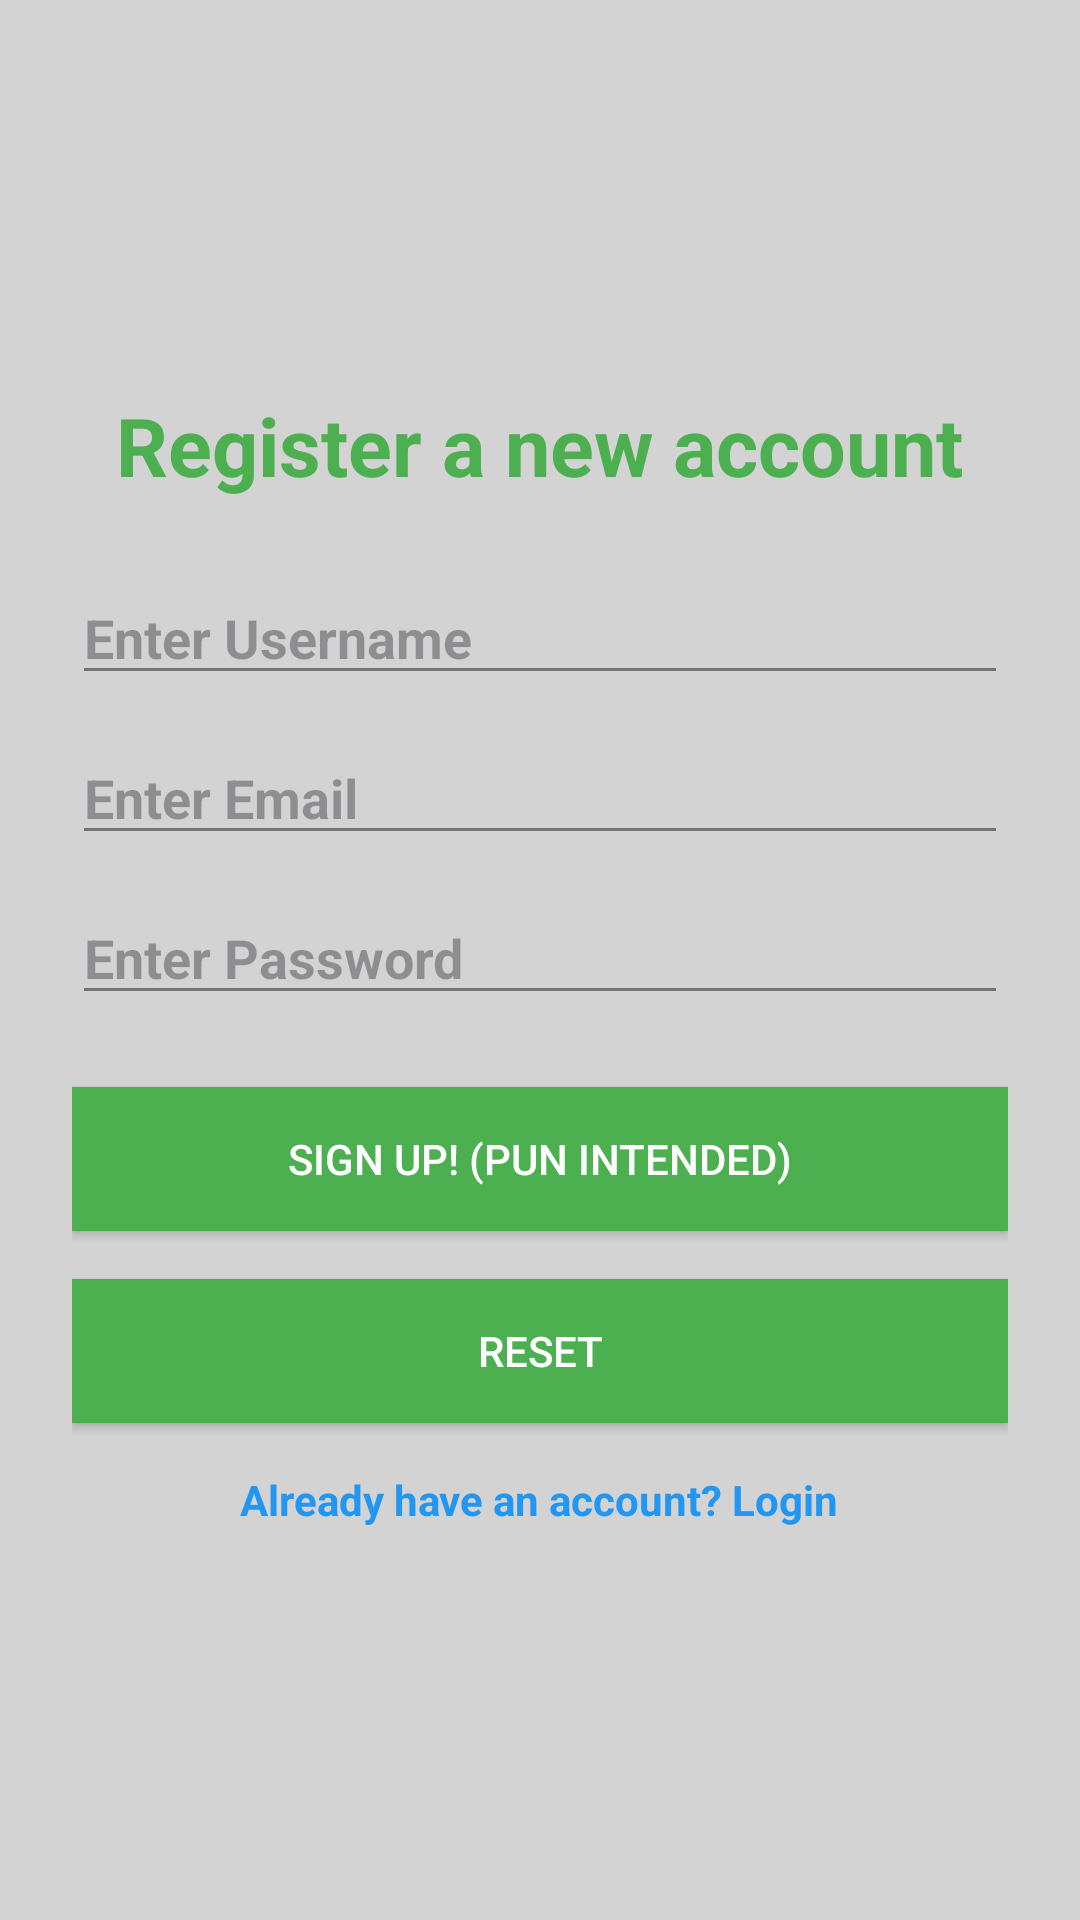

Write the Android layout XML for this screen, with the resource values it uses.
<!-- AndroidManifest.xml: application theme Theme.SignPal -->
<!-- res/layout/activity_register.xml -->
<?xml version="1.0" encoding="utf-8"?>
<LinearLayout xmlns:android="http://schemas.android.com/apk/res/android"
    android:layout_width="match_parent"
    android:layout_height="match_parent"
    android:background="#D3D3D3"
    android:padding="24dp"
    android:orientation="vertical"
    android:layout_gravity="center"
    android:gravity="center">

    <TextView
        android:id="@+id/txt"
        android:layout_width="wrap_content"
        android:layout_height="wrap_content"
        android:text="Register a new account"
        android:textColor="@color/primaryColor"
        android:textSize="27sp"
        android:textStyle="bold"
        android:layout_marginBottom="24dp"
       />

    <EditText
        android:id="@+id/nameET"
        android:layout_width="match_parent"
        android:layout_height="wrap_content"
        android:ems="10"
        android:hint="Enter Username"
        android:inputType="text"
        android:textStyle="bold" />


    <EditText
        android:id="@+id/emailET"
        android:layout_width="match_parent"
        android:layout_height="wrap_content"
        android:ems="10"
        android:hint="Enter Email"
        android:inputType="textEmailAddress"
        android:textStyle="bold"
        android:layout_marginTop="12dp"/>











    <EditText
        android:id="@+id/passET"
        android:layout_width="match_parent"
        android:layout_height="wrap_content"
        android:ems="10"
        android:hint="Enter Password"
        android:inputType="textPassword"
        android:textStyle="bold"
        android:layout_marginTop="12dp"
        />

    <Button
        android:id="@+id/registerBT"
        android:layout_width="match_parent"
        android:layout_height="wrap_content"
        android:background="@color/primaryColor"
        android:layout_marginTop="24dp"
        android:text="Sign Up! (pun intended)"
        android:textColor="@color/surfaceColor" />

    <Button
        android:id="@+id/resetBT"
        android:layout_width="match_parent"
        android:layout_height="wrap_content"
        android:layout_marginTop="16dp"
        android:background="@color/primaryColor"
        android:text="Reset"
        android:textColor="@color/surfaceColor"/>

    <TextView
        android:id="@+id/txtLogin"
        android:layout_width="wrap_content"
        android:layout_height="wrap_content"
        android:text="Already have an account? Login"
        android:textColor="@color/secondaryColor"
        android:textStyle="bold"
        android:layout_marginTop="16dp"/>

</LinearLayout>
<!-- resources referenced by this layout -->
<resources>
  <color name="primaryColor">#4CAF50</color>
  <color name="secondaryColor">#2196F3</color>
  <color name="surfaceColor">#FFFFFF</color>
  <style name="Theme.SignPal" parent="Base.Theme.SignPal" />
  <style name="Base.Theme.SignPal" parent="Theme.Material3.DayNight.NoActionBar">
          
          
          
          <item name="colorPrimary">@color/primaryColor</item>
          <item name="colorPrimaryVariant">@color/primaryDarkColor</item>
          <item name="colorOnPrimary">@color/surfaceColor</item>
  
          
          <item name="colorSecondary">@color/secondaryColor</item>
          <item name="colorSecondaryVariant">@color/secondaryDarkColor</item>
          <item name="colorOnSecondary">@color/surfaceColor</item>
  
          
          <item name="android:colorBackground">@color/backgroundColor</item>
          <item name="android:textColorPrimary">@color/textPrimary</item>
          <item name="android:textColorSecondary">@color/textSecondary</item>
  
          
          <item name="colorAccent">@color/accentColor</item>
  
      </style>
  <color name="primaryDarkColor">#388E3C</color>
  <color name="secondaryDarkColor">#1976D2</color>
  <color name="backgroundColor">#F5F5F5</color>
  <color name="textPrimary">#212121</color>
  <color name="textSecondary">#757575</color>
  <color name="accentColor">#FFC107</color>
</resources>
